Run: headless pygame with SDL's dummy video driver; simulated clock (each Clock.tick advances the game by its frame time, no real sleeping); random seed 0; keys injected as events and as key.get_pressed() state; no mouse input.
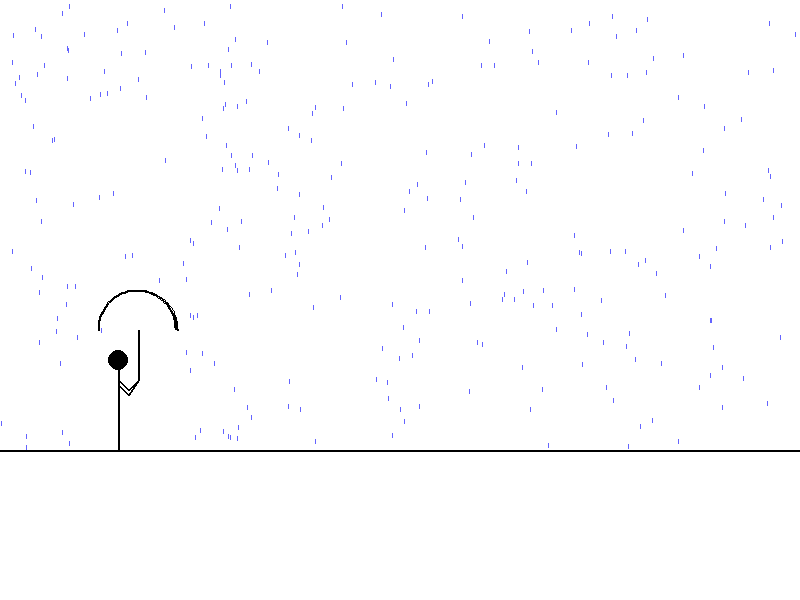
Frame 1 of 4 · flips 1–60 · no input
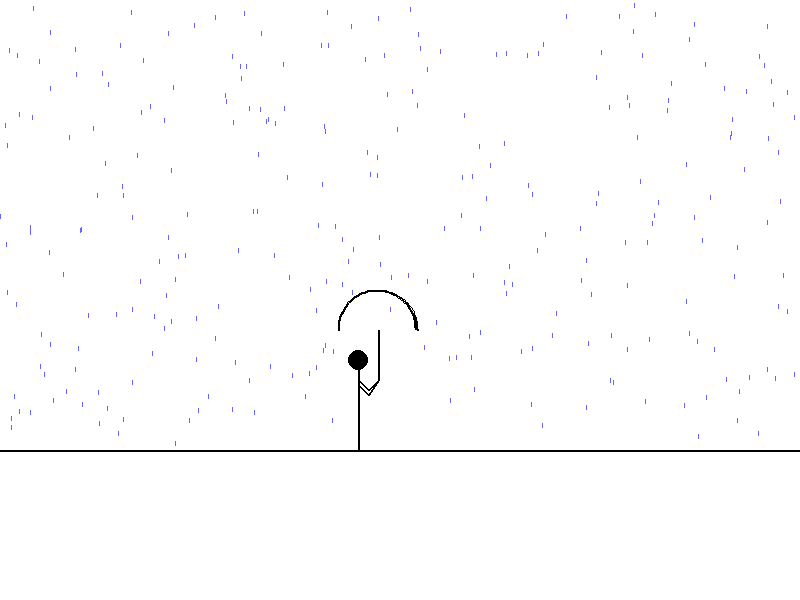
Frame 2 of 4 · flips 61–180 · tapped SPACE, RETURN · held RIGHT (→), D
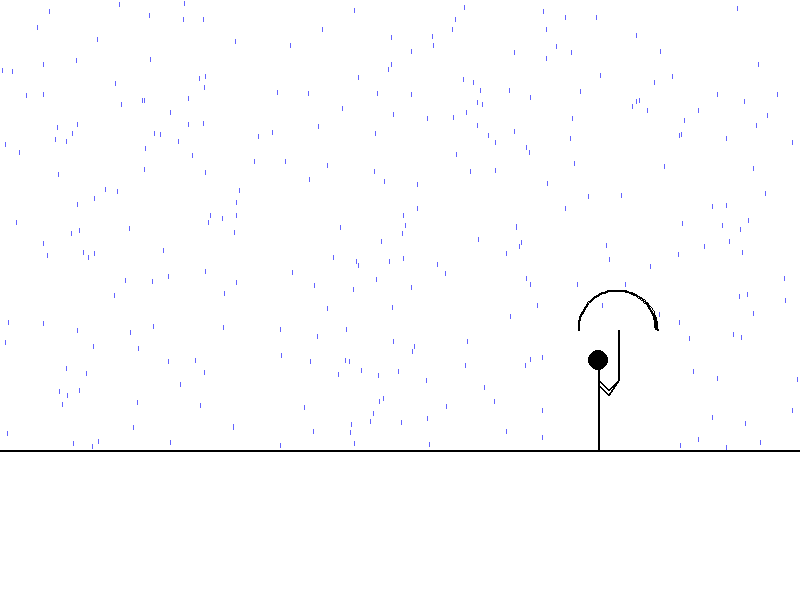
Frame 3 of 4 · flips 181–300 · held DOWN (↓), S
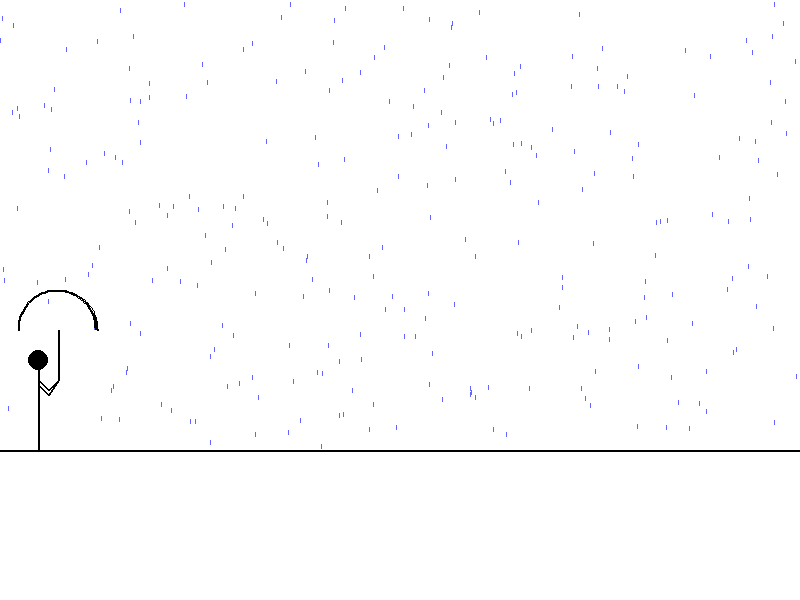
Frame 4 of 4 · flips 301–420 · held LEFT (←), A, UP (↑), W

The pygame program that drew these frames:

import pygame
import random
import sys
pygame.init()
WIDTH = 800
HEIGHT = 600
GROUND_Y = int(HEIGHT * 0.75)
WHITE = (255, 255, 255)
BLACK = (0, 0, 0)
RAIN_COLOR = (100, 100, 255)
screen = pygame.display.set_mode((WIDTH, HEIGHT))
pygame.display.set_caption("A Man Walking in Rain")
clock = pygame.time.Clock()
ldisp = 0
def draw_man_and_umbrella(x, ldisp):
    pygame.draw.circle(screen, BLACK, (x, GROUND_Y - 90), 10)
    pygame.draw.line(screen, BLACK, (x, GROUND_Y - 80), (x, GROUND_Y - 30), 2)
    pygame.draw.line(screen, BLACK, (x, GROUND_Y - 70), (x + 10, GROUND_Y - 60), 2)
    pygame.draw.line(screen, BLACK, (x, GROUND_Y - 65), (x + 10, GROUND_Y - 55), 2)
    pygame.draw.line(screen, BLACK, (x + 10, GROUND_Y - 60), (x + 20, GROUND_Y - 70), 2)
    pygame.draw.line(screen, BLACK, (x + 10, GROUND_Y - 55), (x + 20, GROUND_Y - 70), 2)
    pygame.draw.line(screen, BLACK, (x, GROUND_Y - 30), (x + ldisp, GROUND_Y), 2)
    pygame.draw.line(screen, BLACK, (x, GROUND_Y - 30), (x - ldisp, GROUND_Y), 2)
    pygame.draw.arc(screen, BLACK, (x + 20 - 40, GROUND_Y - 120 - 40, 80, 80), 0, 3.1416, 2)
    pygame.draw.line(screen, BLACK, (x + 20, GROUND_Y - 120), (x + 20, GROUND_Y - 70), 2)
def rain(x):
    for _ in range(400):
        rx = random.randint(0, WIDTH)
        ry = random.randint(0, HEIGHT)
        if ry < GROUND_Y - 4:
            # Block rain hitting umbrella area
            if ry < GROUND_Y - 120 or (rx < x - 20 or rx > x + 60):
                pygame.draw.line(screen, RAIN_COLOR, (rx, ry), (rx, ry + 4))
def main():
    x = 0
    ldisp = 0
    while True:
        screen.fill(WHITE)
        for event in pygame.event.get():
            if event.type == pygame.QUIT:
                pygame.quit()
                sys.exit()
        pygame.draw.line(screen, BLACK, (0, GROUND_Y), (WIDTH, GROUND_Y), 2)
        rain(x)
        ldisp = (ldisp + 2) % 20
        draw_man_and_umbrella(x, ldisp)
        x = (x + 2) % WIDTH
        pygame.display.flip()
        clock.tick(30)
if __name__ == "__main__":
    main()
